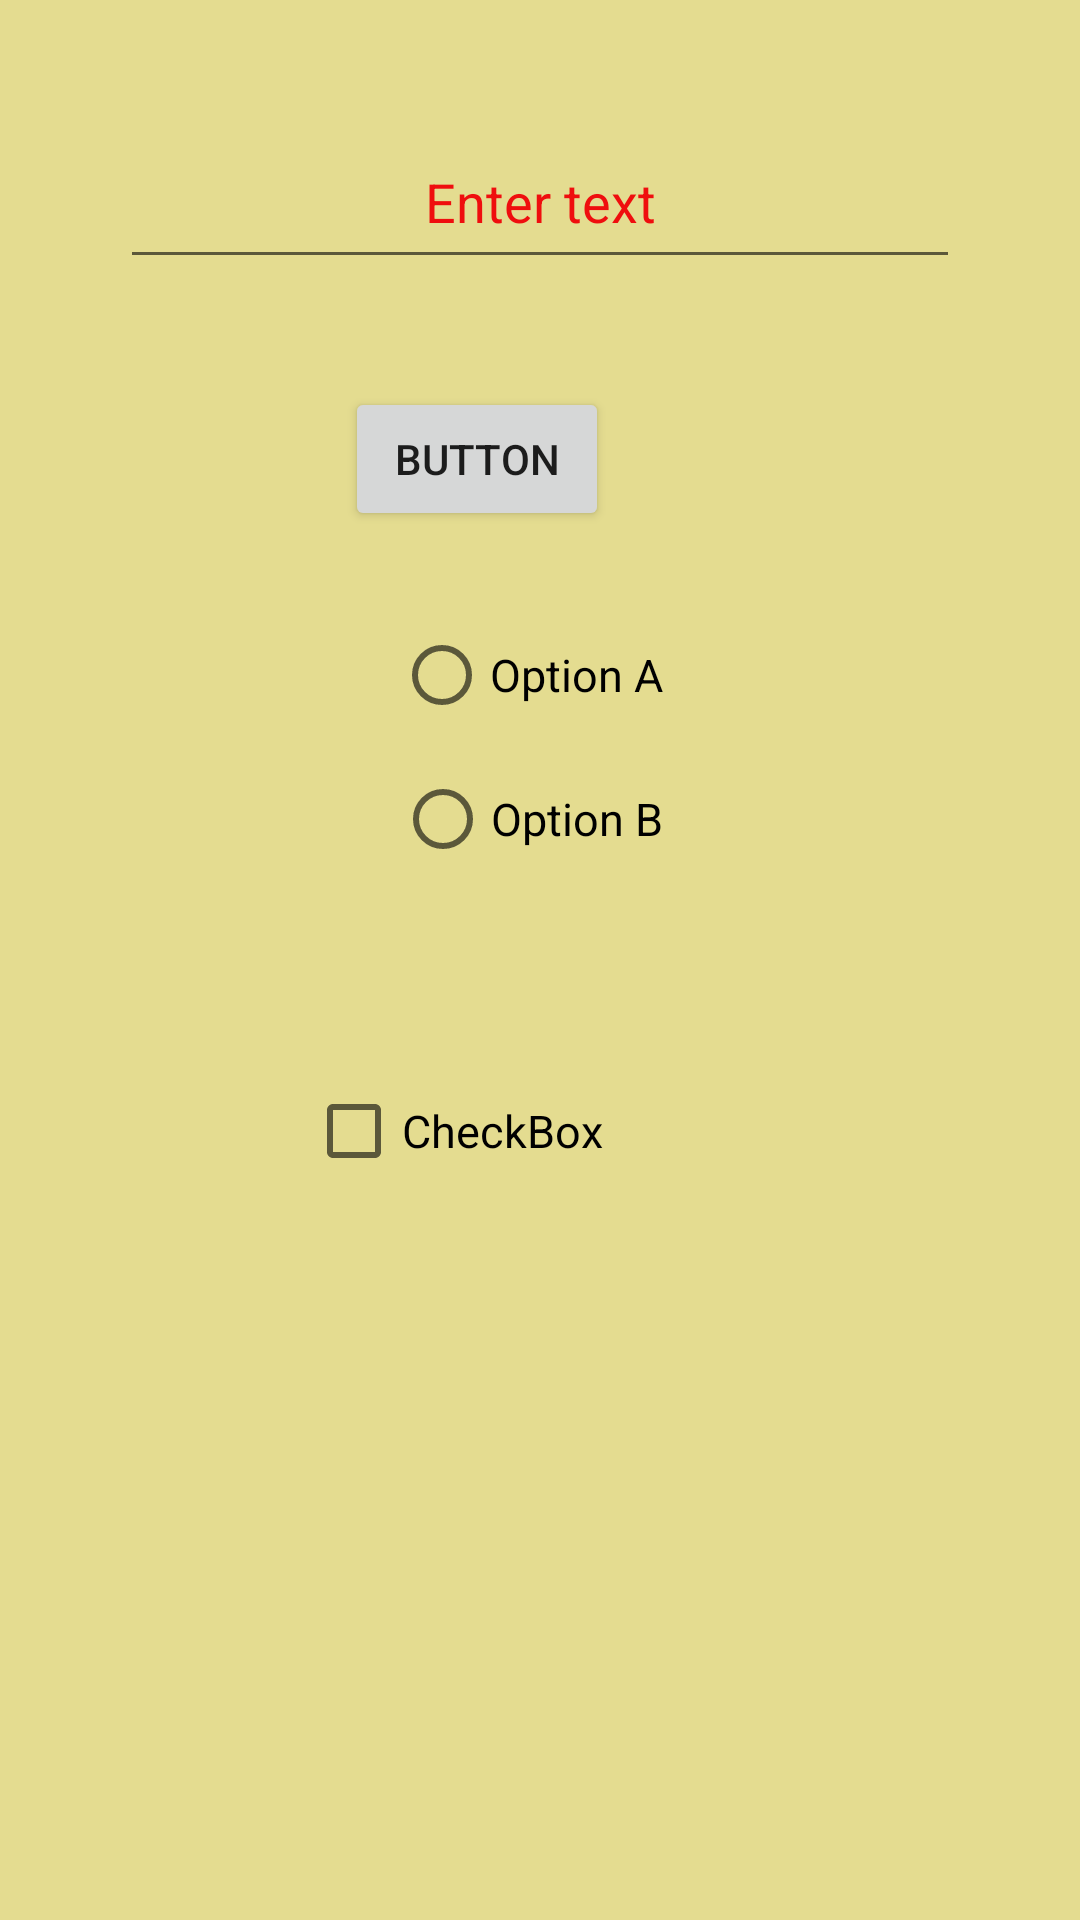

The Android layout XML behind this screen, and the referenced resources:
<!-- AndroidManifest.xml: application theme Theme.CaSonu -->
<!-- res/layout/activity_main2.xml -->
<?xml version="1.0" encoding="utf-8"?>
<RelativeLayout xmlns:android="http://schemas.android.com/apk/res/android"
    xmlns:app="http://schemas.android.com/apk/res-auto"
    xmlns:tools="http://schemas.android.com/tools"
    android:layout_width="match_parent"
    android:background="#E4DC90"
    android:textColor="#EF0E0E"
    android:layout_height="match_parent"

    tools:context=".MainActivity2">

    <EditText
        android:id="@+id/edit1"
        android:layout_width="match_parent"
        android:layout_height="wrap_content"
        android:layout_marginLeft="40dp"
        android:layout_marginRight="40dp"
        android:hint="Enter text"
        android:textColorHint="#EF0E0E"
        android:gravity="center_horizontal"
        android:textColor="#E40808"
        android:layout_marginTop="45dp"
        android:minHeight="48dp"
        tools:ignore="SpeakableTextPresentCheck,SpeakableTextPresentCheck">

    </EditText>

    <Button
        android:id="@+id/button8"
        android:layout_width="wrap_content"
        android:layout_height="wrap_content"
        android:layout_below="@id/edit1"
        android:layout_alignParentEnd="true"
        android:layout_marginTop="36dp"
        android:layout_marginEnd="157dp"
        android:text="Button" />

    <RadioGroup
        android:id="@+id/radioGroup"
        android:layout_width="match_parent"
        android:layout_height="107dp"
        android:layout_below="@id/button8"
        android:layout_alignParentEnd="true"
        android:layout_marginTop="24dp"
        android:layout_marginEnd="0dp">

        <RadioButton
            android:id="@+id/option1"
            android:layout_width="wrap_content"
            android:layout_height="wrap_content"
            android:textSize="15dp"
            android:layout_gravity="center_horizontal"
            android:text="Option A  " />

        <RadioButton
            android:id="@+id/option2"
            android:layout_width="wrap_content"
            android:textSize="15dp"
            android:layout_height="wrap_content"
            android:layout_gravity="center_horizontal"
            android:text="Option B  " />
    </RadioGroup>

    <CheckBox
        android:id="@+id/checkBox"
        android:layout_width="wrap_content"
        android:layout_height="wrap_content"
        android:textSize="15dp"
        android:layout_below="@id/radioGroup"
        android:layout_alignParentEnd="true"
        android:layout_marginTop="45dp"
        android:layout_marginEnd="159dp"
        android:text="CheckBox" />


</RelativeLayout>
<!-- resources referenced by this layout -->
<resources>
  <style name="Theme.CaSonu" parent="Theme.MaterialComponents.DayNight.NoActionBar">
          
          <item name="colorPrimary">#157EAE</item>
          <item name="colorPrimaryVariant">@color/purple_700</item>
          <item name="colorOnPrimary">@color/white</item>
          
          <item name="colorSecondary">@color/teal_200</item>
          <item name="colorSecondaryVariant">@color/teal_700</item>
          <item name="colorOnSecondary">@color/black</item>
          
          <item name="android:statusBarColor" tools:targetApi="l">?attr/colorPrimaryVariant</item>
          
      </style>
  <!-- not gathered from this repository: default colours our renderer supplied (Android Studio template values) -->
  <color name="purple_700">#FF3700B3</color>
  <color name="teal_200">#FF03DAC5</color>
  <color name="teal_700">#FF018786</color>
  <color name="black">#FF000000</color>
  <color name="white">#FFFFFFFF</color>
</resources>
